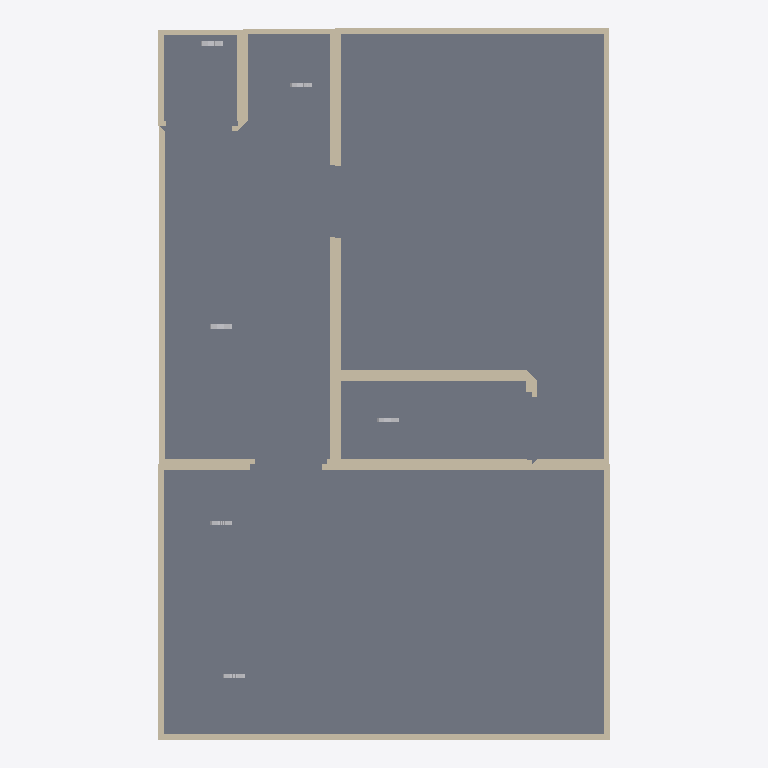
Plan cut of the same IFC building model at storey 'first floor' (level 0.00 m, cut at 1.40 m), seen from above with north up, elements coloured by IFC class: 24 walls (beige), 6 other elements (light grey), 5 slabs (grey). Cut surfaces are drawn darker.
Extent 5.0 m × 7.9 m × 2.3 m (x, y, z). Storeys (1): first floor at 0.00 m. Elements (35): 24 IfcWallStandardCase, 6 IfcBuildingElementProxy, 5 IfcSlab.

HEADER;
FILE_DESCRIPTION((''),'2;1');
FILE_NAME('','2018-01-30T10:26:30',(''),(''),'Xbim File Processor version 4.0.0.0','Xbim version 4.0.0.0','');
FILE_SCHEMA(('IFC2X3'));
ENDSEC;
DATA;
#1=IFCPROJECT('2mfYRtREr17O0mYcrwAyou',#2,'Hello Lucion',$,$,$,$,(#20,#23),#8);
#31=IFCBUILDING('2tApCNryjBZ9mUdwYHTgdi',#2,'Lucion HQ',$,$,#26,$,$,.ELEMENT.,$,$,$);
#33=IFCBUILDINGSTOREY('1XJOLSU0f3s8uZdSFwC_IL',#2,'first floor',$,$,#25,$,$,.ELEMENT.,$);
#3534=IFCSLAB('34tdajOhn2LA_pwDlRbbze',#2,'A Standard Rectangular slab',$,$,#3535,#3550,$,$);
#11392=IFCSLAB('3wvFdW0uD7QwmPs0ORkRPL',#2,'A Standard Rectangular slab',$,$,#11393,#11410,$,$);
#9105=IFCSLAB('30ZObQOur6bvnvVnKI_GYo',#2,'A Standard Rectangular slab',$,$,#9106,#9123,$,$);
#5422=IFCSLAB('09_qRvBG90kfnjSS4fo$Tr',#2,'A Standard Rectangular slab',$,$,#5423,#5438,$,$);
#10995=IFCSLAB('1njLAvDZLAiukEaOtjmPgK',#2,'A Standard Rectangular slab',$,$,#10996,#11011,$,$);
#39=IFCWALLSTANDARDCASE('21y37ZMwn0oAb6YDxHImfF',#2,'A Standard rectangular wall',$,$,#77,#76,$);
#144=IFCWALLSTANDARDCASE('2C0X3W1Uv4xus_OFBOm1KI',#2,'A Standard rectangular wall',$,$,#182,#181,$);
#11204=IFCWALLSTANDARDCASE('36nFYiuc13feWQvQWQ5Fpr',#2,'A Standard rectangular wall',$,$,#11242,#11241,$);
#5527=IFCWALLSTANDARDCASE('1D32Es3qD6L9EBBOexOpTV',#2,'A Standard rectangular wall',$,$,#5565,#5564,$);
#5767=IFCWALLSTANDARDCASE('135jwmypT4KglJVOOemq3V',#2,'A Standard rectangular wall',$,$,#5805,#5804,$);
#92=IFCWALLSTANDARDCASE('3KidgCa6bDnB_M7PisgbJ3',#2,'A Standard rectangular wall',$,$,#130,#129,$);
#228=IFCWALLSTANDARDCASE('0SykmfLC16ifqayn8TdfCP',#2,'A Standard rectangular wall',$,$,#266,#265,$);
#11068=IFCWALLSTANDARDCASE('1pXQAbuan17ew1qZyDcAZ4',#2,'A Standard rectangular wall',$,$,#11106,#11105,$);
#11152=IFCWALLSTANDARDCASE('1dCvm3kqP5CBJ5TeTF2FtY',#2,'A Standard rectangular wall',$,$,#11190,#11189,$);
#3659=IFCWALLSTANDARDCASE('1OKpPVkNX5z9BgrzPWr_Za',#2,'A Standard rectangular wall',$,$,#3697,#3696,$);
#3555=IFCWALLSTANDARDCASE('0POuMhkYvATRUey5w67w8J',#2,'A Standard rectangular wall',$,$,#3593,#3592,$);
#11016=IFCWALLSTANDARDCASE('3oFVHtcX58D8eQ3jF1YBlO',#2,'A Standard rectangular wall',$,$,#11054,#11053,$);
#9212=IFCWALLSTANDARDCASE('0KIZUV$9H6vx2tiqnSIWMl',#2,'A Standard rectangular wall',$,$,#9250,#9249,$);
#9316=IFCWALLSTANDARDCASE('1I0cRHeZD5pQXK80OSMr55',#2,'A Standard rectangular wall',$,$,#9354,#9353,$);
#3607=IFCWALLSTANDARDCASE('0LrR_PukX8hgF6FCGADCf4',#2,'A Standard rectangular wall',$,$,#3645,#3644,$);
#5443=IFCWALLSTANDARDCASE('2uW5G_aqHFmvTYoKpoQYcm',#2,'A Standard rectangular wall',$,$,#5481,#5480,$);
#5663=IFCWALLSTANDARDCASE('12gn9Wevn5vPFJmaAbjgoe',#2,'A Standard rectangular wall',$,$,#5701,#5700,$);
#5715=IFCWALLSTANDARDCASE('0OYPNvp050C9GNpUEgry$H',#2,'A Standard rectangular wall',$,$,#5753,#5752,$);
#9264=IFCWALLSTANDARDCASE('19l6W_cZrC$vFtTt3xAjYC',#2,'A Standard rectangular wall',$,$,#9302,#9301,$);
#11256=IFCWALLSTANDARDCASE('39fxzqhUDFg9KJRqKv053_',#2,'A Standard rectangular wall',$,$,#11294,#11293,$);
#5851=IFCBUILDINGELEMENTPROXY('2uGJ7oSab3DfUVp3JoGRF_',#2,'An Abestos-Contatining Item',$,$,#5852,#7474,$,$);
#9368=IFCBUILDINGELEMENTPROXY('2NtemaYdbFcxAwOzDHj5Wj',#2,'An Abestos-Contatining Item',$,$,#9369,#10991,$,$);
#3711=IFCWALLSTANDARDCASE('2QDNpDcfnAuuOHzwp4ALNX',#2,'A Standard rectangular wall',$,$,#3749,#3748,$);
#11308=IFCWALLSTANDARDCASE('3lN4wKGd103vr95JRkGDrq',#2,'A Standard rectangular wall',$,$,#11346,#11345,$);
#280=IFCBUILDINGELEMENTPROXY('3SjPsC3gj7SPOMYBH06OqV',#2,'An Abestos-Contatining Item',$,$,#281,#1903,$,$);
#1907=IFCBUILDINGELEMENTPROXY('15Mwc0SuT5tRBnB1$UJau3',#2,'An Abestos-Contatining Item',$,$,#1908,#3530,$,$);
#3795=IFCBUILDINGELEMENTPROXY('2wWXXsZsn5BgdQ4uW3s7Hs',#2,'An Abestos-Contatining Item',$,$,#3796,#5418,$,$);
#7478=IFCBUILDINGELEMENTPROXY('1QlkyNWiT7WA2IPaFUF8d6',#2,'An Abestos-Contatining Item',$,$,#7479,#9101,$,$);
#5579=IFCWALLSTANDARDCASE('0Cy$hVd$PCRvFUym11g9k$',#2,'A Standard rectangular wall',$,$,#5617,#5616,$);
#9128=IFCWALLSTANDARDCASE('1ewbefrNPEs8RFRrq797gX',#2,'A Standard rectangular wall',$,$,#9166,#9165,$);
ENDSEC;